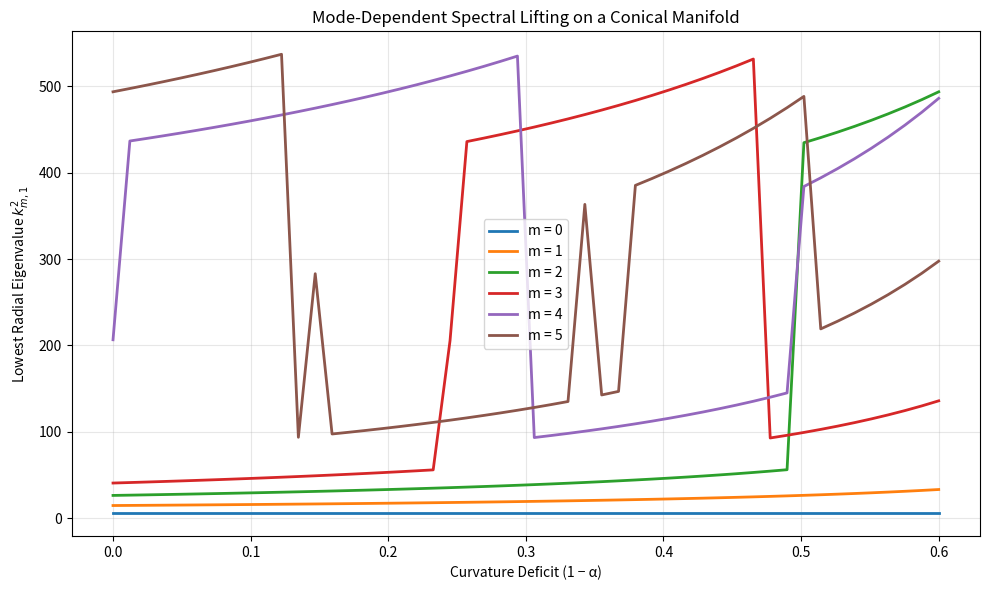

Reproduce this figure in Python.
import numpy as np
import matplotlib.pyplot as plt
from scipy.special import jv
from scipy.optimize import brentq
import pandas as pd

def find_first_bessel_zero(nu):
    """
    Find the first zero of the Bessel function J_nu(x) for real order nu >= 0.
    This corresponds to the lowest radial eigenvalue of the Helmholtz equation
    on a conical manifold with fractional angular order nu.
    """
    lower = max(0.1, nu)
    upper = max(5.0, nu + 20)

    val_lower = jv(nu, lower)
    val_upper = jv(nu, upper)

    if val_lower * val_upper > 0:
        x_scan = np.linspace(lower, upper, 200)
        vals = jv(nu, x_scan)
        idx = np.where(np.diff(np.sign(vals)))[0]
        if len(idx) > 0:
            i = idx[0]
            lower, upper = x_scan[i], x_scan[i+1]
        else:
            return np.nan

    try:
        return brentq(lambda x: jv(nu, x), lower, upper)
    except ValueError:
        return np.nan

def simulate_cone_spectrum():
    # Curvature parameter: alpha = 1 (flat), alpha < 1 (cone)
    alpha_values = np.linspace(1.0, 0.4, 50)

    # Angular winding numbers
    m_values = [0, 1, 2, 3, 4, 5]

    # Store lowest radial eigenvalues k^2
    results = {m: [] for m in m_values}

    for alpha in alpha_values:
        for m in m_values:
            nu = m / alpha
            k = find_first_bessel_zero(nu)
            results[m].append(k**2 if not np.isnan(k) else np.nan)

    # Plot
    plt.figure(figsize=(10, 6))
    for m in m_values:
        plt.plot(1 - alpha_values, results[m], linewidth=2, label=f"m = {m}")

    plt.title("Mode-Dependent Spectral Lifting on a Conical Manifold")
    plt.xlabel("Curvature Deficit (1 − α)")
    plt.ylabel("Lowest Radial Eigenvalue $k_{m,1}^2$")
    plt.legend()
    plt.grid(True, alpha=0.3)

    plt.tight_layout()
    plt.savefig("cone_helmholtz_spectrum.png")
    plt.show()

    # Save data
    data = {"Curvature_Deficit": 1 - alpha_values}
    for m in m_values:
        data[f"k2_m{m}"] = results[m]

    pd.DataFrame(data).to_csv("cone_helmholtz_spectrum.csv", index=False)
    print("Simulation complete.")

if __name__ == "__main__":
    simulate_cone_spectrum()
